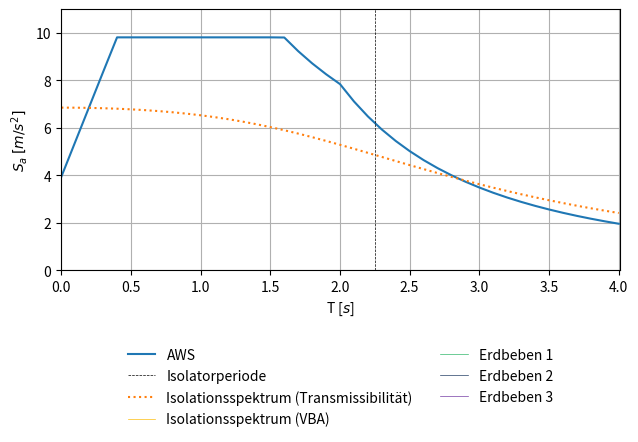

Python code for this plot: (Note: this script raises an exception after producing the figure.)
import matplotlib.pyplot as plt
import numpy as np
import math
from matplotlib.legend_handler import HandlerLine2D

#
#	m1
#	|	
#	|
#	m2
#	|
#	|
#  ---
#

# Elastisches Antwortspektrum
def Se(n, ag, S, TB, TC, TD, T):

	if T <= TB:
		Se = ag * S * (1 + T/TB * (n*2.5 -1))

	elif T <= TC:
		Se = ag * S * 2.5 * n

	elif T <= TD:
		Se = ag * S * n * 2.5 * TC/T

	else:
		Se = ag * S * n * 2.5 * (TC*TD)/(T*T)

	return Se


# Kelly
def Kelly(n, m1, k2, m2):

	omega = np.sqrt(k2/(m1+m2))
	T1 = 2 * np.pi / omega

	return Se(n, ag, S, TB, TC, TD, T1)


# Isemann
def vereinfacht(n, k1, m1, k2, m2):

	omega = np.sqrt(k1/m1)

	a = k2/k1
	b = m2/m1

	A = 1 + a + b
	B = (1 + a + b)**2 - 4 * a *b
	C = 2 * b

	omega1 = np.sqrt((A - np.sqrt(B))/(C) * omega**2)
	T1 = 2*np.pi/omega1

	A = 1 + a - b
	B = (1 + a + b)**2 - 4 * a *b

	r = (A + np.sqrt(B))/(2)

	phi = 1/r

	L = (phi * m2 + 1 * m1) / (phi**2 * m2 + 1**2 * m1 )

	return Se(n, ag, S, TB, TC, TD, T1) * phi * L


# Rick
def vereinfacht_rayleigh(Xi1, k1, m1, Xi2, k2, m2):

	# Omega1 ungedämpft
	A = (k2 + k1) * m1 + k1 * m2
	B = ((k2 + k1) * m1 + k1 * m2)**2 - 4 * m2 * m1 * k2 * k1
	C = 2 * m2 * m1

	omega1 = np.sqrt((A - np.sqrt(B))/(C))
	omega2 = np.sqrt((A + np.sqrt(B))/(C))

	# Umrechnung mit Rayleigh Dämpfung
	e1 = (k2 + k1 - m2 * omega1**2)/k1
	phi_11 = np.sqrt(1/(1+e1**2))
	phi_21 = e1 * phi_11

	e2 = (k2 + k1 - m2 * omega2**2)/k1
	phi_12 = np.sqrt(1/(1+e2**2))
	phi_22 = e2 * phi_12

	_m2 = phi_11**2 * m2 + phi_21**2 * m1
	_k2 = phi_11**2 * (k2 + k1) - 2 * phi_21 * phi_11 * k1 + phi_21**2 * k1

	_omega1 = np.sqrt(_k2/_m2)

	_m1 = phi_12**2 * m2 + phi_22**2 * m1
	_k1 = phi_12**2 * (k2 + k1) - 2 * phi_22 * phi_12 * k1 + phi_22**2 * k1

	_omega2 = np.sqrt(_k1/_m1)

	# Eigenfrequenz erste Eigenform (Isolator) gedämpft
	omega_1d = _omega1 * np.sqrt(1 - Xi2**2)
	T1 = 2*np.pi/omega_1d

	# Transmissionskoeffizient des Systems

	# Nach Pocanschi
	a = (2*_omega1*_omega2*(Xi2 * _omega2 - Xi1 * _omega1))/(_omega2**2 - _omega1**2)
	b = (2*(Xi1 * _omega2 - Xi2 * _omega1))/(_omega2**2 - _omega1**2)

	#  Nach Isemann
	#b = 2 * Xi2 / (omega1 * omega2)
	#a = omega1 * omega2 * b

	_c1 = a * _m1 + b * _k1
	_c2 = a * _m2 + b * _k2
	

	VT = VT_1_over_3(omega_1d, _m2, _k2, _c2, _m1, _k1, _c1) 

	n = 1#np.sqrt(10/(5+Xi2*100))

	return Se(n, ag, S, TB, TC, TD, T1) * VT #/ 10.05


def VT_1_over_3(omega, m2, k2, c2, m1, k1, c1):

	X1 = (omega**2 * m1)/(k1 + 1j * omega * c1)

	X2 = (omega**2 * m2)/(k2 + 1j * omega * c2)

	X12 = (omega**2 * m1)/(k2 + 1j * omega * c2)

	X = ((1 - X1)*(1 - X2) - X12)

	VT = np.absolute(1/X)

	return VT


# Übertagung von Bodenanregung zu Masse 2
def VT_2_over_3(omega, m2, k2, c2, m1, k1, c1):

	X1 = (k1 + 1j * omega * c1) / (k1 + 1j * omega * c1 - omega**2 * m1)

	X2 = (omega**2 * m2)/(k2 + 1j * omega * c2)

	X3 = (k1 + 1j * omega * c1)/(k2 + 1j * omega * c2)

	X = 1 - X1*X3 - X2 - X3

	VT = np.absolute(1/X)

	return VT


# Beteiligungsfaktor
def Phi(m1, k1, m2, k2):

	A = (k2 + k1) * m1 + k1 * m2
	B = ((k2 + k1) * m1 + k1 * m2)**2 - 4 * m2 * m1 * k2 * k1
	C = 2 * m2 * m1

	omega1 = np.sqrt((A - np.sqrt(B))/C)
	phi = (k2 + k1 - m2 * omega1**2)/k1

	return 1/phi


# Konstanten und Definitionen
m1  = 2486.7#2846.7
k1  = 98170
Xi1 = 0.05
c1 = Xi1 * 2 * np.sqrt(k1 * m1)

m2  = 1619.5
k2  = 32000
Xi2 = 0.1367

ag = 3.924
S  = 1
TB = 0.4
TC = 1.6
TD = 2

_T = np.arange(0.001, 4.01, 0.1)
#_T = [0.001, 0.5, 1, 2, 3, 4, 5]
AWS = []
for T in _T:
	AWS.append(Se(1, ag, S, TB, TC, TD, T))
	
AWS_rayleigh = []
for T in _T:
	k1 = m1 * (2 * np.pi / T)**2
	Sa = vereinfacht_rayleigh(Xi1, k1, m1, Xi2, k2, m2)
	AWS_rayleigh.append(Sa)
	

AWS_iso = []
for T in _T:
	n = np.sqrt(10/(5+Xi2*100))
	k1 = m1 * (2 * np.pi / T)**2
	Sa = vereinfacht(n, k1, m1, k2, m2)
	AWS_iso.append(Sa)


AWS_Kelly = []
for T in _T:
	n = np.sqrt(10/(5+Xi2*100))
	k1 = m1 * (2 * np.pi / T)**2
	Sa = Kelly(n, m1, k2, m2)
	AWS_Kelly.append(Sa)



#plt.plot(_T, AWS_iso, label='AWS isoliert (vereinfacht)', linestyle='--')
#plt.plot(_T, AWS_Kelly, label='AWS isoliert (EMS)', linestyle='-.')
plt.plot(_T, AWS, label='AWS', linestyle='-')
T_iso = 2 * np.pi / np.sqrt(k2/(m2+m1))
plt.axvline(x=T_iso, label = 'Isolatorperiode', color='black', linestyle='--', linewidth=0.5)

plt.plot(_T, AWS_rayleigh, label='Isolationsspektrum (Transmissibilität)', linestyle=':')

plt.axvline(x=5, label = 'Isolationsspektrum (VBA)', color='#fdbd0e', linestyle='-', linewidth=0.5)
plt.axvline(x=5, label = 'Erdbeben 1', color='#33b86c', linestyle='-', linewidth=0.5)
plt.axvline(x=5, label = 'Erdbeben 2', color='#233e64', linestyle='-', linewidth=0.5)
plt.axvline(x=5, label = 'Erdbeben 3', color='#763ea5', linestyle='-', linewidth=0.5)

plt.legend(loc='upper center', bbox_to_anchor=(0.5, -0.25), shadow=False, ncol=2, frameon=False)

plt.xlabel('T [$s$]')
plt.ylabel('$S_a$ $[m/s^{2}]$')

plt.grid(True)
plt.tight_layout()
#plt.axes().set_aspect(0.7)
plt.margins(x=0, y=0.1)
plt.gca().set_ylim(0,11)
plt.gca().set_xlim(0,4.01)
plt.savefig("/home/<user>/masterthesis/Masterthesis/images/Isolation_3.png", dpi=300)
plt.clf()
